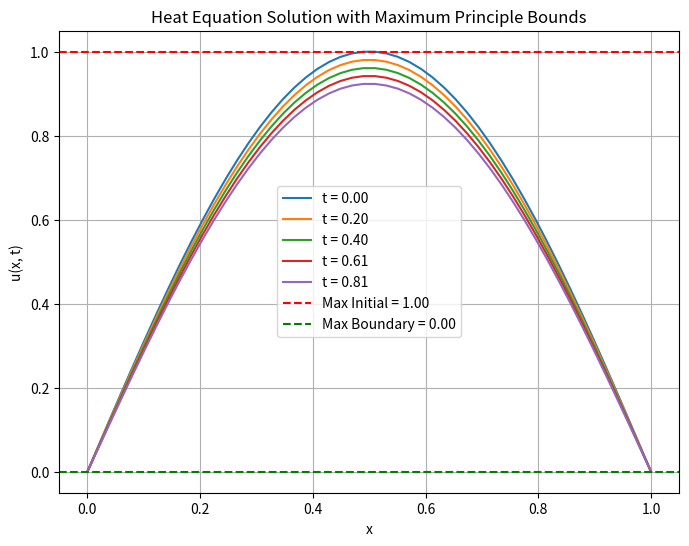

Reproduce this figure in Python.
import numpy as np
import matplotlib.pyplot as plt

def solve_heat_equation(L=1.0, T=1.0, alpha=0.01, nx=50, nt=100, u0=None, boundary_conditions=(0, 0)):
    """
    Solve the 1D heat equation numerically using the finite difference method.
    
    Parameters:
        L (float): Length of the rod.
        T (float): Total simulation time.
        alpha (float): Thermal diffusivity.
        nx (int): Number of spatial points.
        nt (int): Number of time steps.
        u0 (function): Initial condition function f(x). If None, defaults to u(x, 0) = sin(pi * x).
        boundary_conditions (tuple): Dirichlet boundary conditions (u(0, t), u(L, t)).
    
    Returns:
        x (ndarray): Spatial grid points.
        t (ndarray): Time grid points.
        u (ndarray): Solution array of shape (nt, nx).
    """
    dx = L / (nx - 1)
    dt = T / (nt - 1)
    r = alpha * dt / dx**2

    if r > 0.5:
        raise ValueError("The solution is unstable. Choose smaller dt or larger dx.")
    
    x = np.linspace(0, L, nx)
    t = np.linspace(0, T, nt)
    u = np.zeros((nt, nx))

    # Initial condition
    if u0 is None:
        u[0, :] = np.sin(np.pi * x)
    else:
        u[0, :] = u0(x)
    
    # Boundary conditions
    u[:, 0] = boundary_conditions[0]  # u(0, t)
    u[:, -1] = boundary_conditions[1]  # u(L, t)
    
    for n in range(0, nt - 1):
        for i in range(1, nx - 1):
            u[n + 1, i] = u[n, i] + r * (u[n, i - 1] - 2 * u[n, i] + u[n, i + 1])
    
    return x, t, u

def verify_maximum_principle(u, x, t, u0=None, boundary_conditions=(0, 0)):
    """
    Verify the Maximum Principle for the heat equation solution.
    
    Parameters:
        u (ndarray): Solution array of shape (nt, nx).
        x (ndarray): Spatial grid points.
        t (ndarray): Time grid points.
        u0 (function): Initial condition function f(x).
        boundary_conditions (tuple): Boundary conditions (u(0, t), u(L, t)).
    """
    max_initial = np.max(u[0, :])  # Maximum at t = 0
    max_boundary = max(boundary_conditions)  # Maximum on spatial boundaries
    
    max_interior = np.max(u)  # Maximum in the entire domain
    max_allowed = max(max_initial, max_boundary)
    
    print(f"Maximum in domain: {max_interior}")
    print(f"Maximum on boundaries and initial condition: {max_allowed}")
    
    if max_interior > max_allowed:
        print("Maximum Principle violated!")
    else:
        print("Maximum Principle satisfied.")

# Example: Solve and verify Maximum Principle
L = 1.0
T = 1.0
alpha = 0.01
nx = 50
nt = 100

# Solve heat equation with default initial condition and zero boundary conditions
x, t, u = solve_heat_equation(L=L, T=T, alpha=alpha, nx=nx, nt=nt, boundary_conditions=(0, 0))

verify_maximum_principle(u, x, t)

# Plot the solution with Maximum Principle bounds
plt.figure(figsize=(8, 6))
for n in range(0, nt, max(1, nt // 5)):
    plt.plot(x, u[n, :], label=f"t = {t[n]:.2f}")

max_initial = np.max(u[0, :])
max_boundary = max(0, 0) 
max_allowed = max(max_initial, max_boundary)

plt.axhline(max_initial, color='red', linestyle='--', label=f"Max Initial = {max_initial:.2f}")
plt.axhline(max_boundary, color='green', linestyle='--', label=f"Max Boundary = {max_boundary:.2f}")

plt.title("Heat Equation Solution with Maximum Principle Bounds")
plt.xlabel("x")
plt.ylabel("u(x, t)")
plt.legend()
plt.grid(True)
plt.show()
